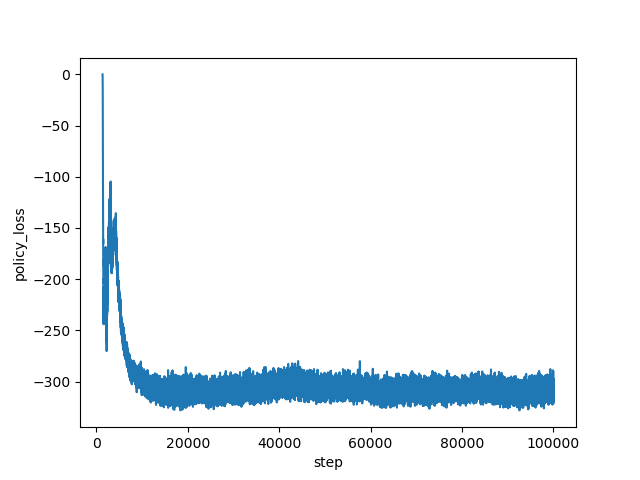

The data file committed next to this chart (first rows):
step, policy_loss
1334, -0.06667
1335, -0.1181
1336, -0.172
1337, -0.2243
1338, -0.2849
1339, -0.3352
1340, -0.3945
1341, -0.4575
1342, -0.5424
1343, -0.617
1344, -0.7105
1345, -0.8054
1346, -0.9332
1347, -1.05
1348, -1.183
1349, -1.389
1350, -1.563
1351, -1.717
1352, -1.921
1353, -2.121
1354, -2.471
1355, -2.606
1356, -2.96
1357, -3.363
1358, -3.798
1359, -4.035
1360, -4.409
1361, -4.86
1362, -5.449
1363, -6.154
1364, -7.064
1365, -7.443
1366, -7.801
1367, -8.744
1368, -9.431
1369, -10.2
1370, -11.2
1371, -12.04
1372, -13.53
1373, -14.95
1374, -16.73
1375, -17.34
1376, -18.24
1377, -20.31
1378, -21.44
1379, -23.75
1380, -25.55
1381, -27.33
1382, -29.15
1383, -31.36
1384, -33.67
1385, -36.36
1386, -37.86
1387, -40.06
1388, -43.1
1389, -44.04
1390, -47.16
1391, -50.1
1392, -52.83
1393, -55.9
... 98,606 more rows
